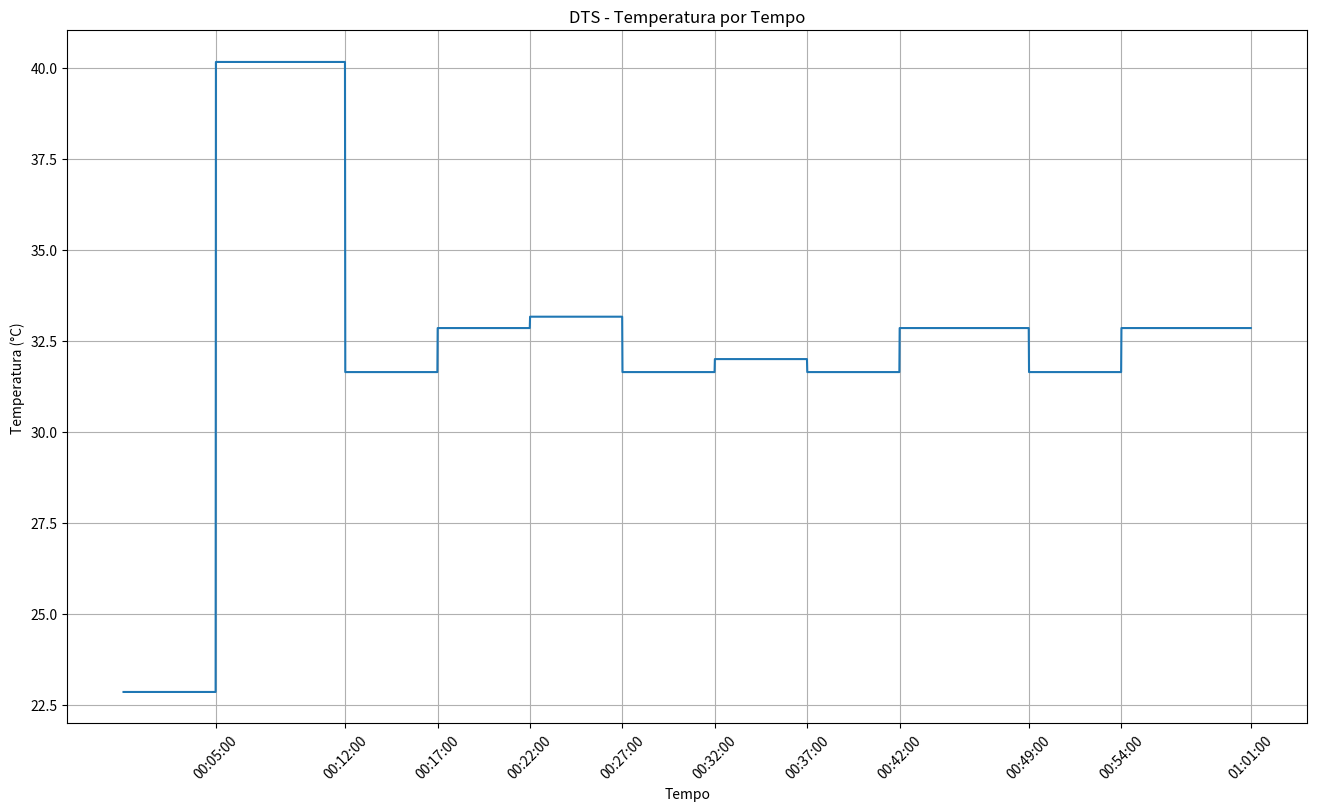

Write the Python code that produced this figure.
import matplotlib.pyplot as plt
import time
import pandas as pd
import numpy as np


def to_second(form):
    h, m, s = map(int, form.split(':'))
    return h * 60 * 60 + m * 60 + s


def get_axis(duration_list, temperaturas):
    total_time = sum(duration_list)

    t = np.array([float(i) for i in range(total_time + 1)])
    T = np.zeros_like(t)

    cur_time = 0
    old_time = 0

    for i in range(len(temperaturas)):
        cur_time += duration_list[i]
        T[old_time:cur_time + 1] = temperaturas[i]
        old_time = cur_time

    # t_time = [time.strftime('%H:%M:%S', time.gmtime(ti)) for ti in t]
    # t_time = pd.DatetimeIndex(t_time).strftime('%H:%M:%S')

    return t, T


def main():
    #################################################
    duration_list = [
        '00:05:00', '00:07:00', '00:05:00', '00:05:00', '00:05:00', '00:05:00',
        '00:05:00', '00:05:00', '00:07:00', '00:05:00', '00:07:00'
    ]
    duration_list = list(map(to_second, duration_list))
    temperaturas = [
        22.852642, 40.16478166666666, 31.64301, 32.852642, 33.16478166666666,
        31.64301, 32, 31.64301, 32.852642, 31.64301, 32.852642
    ]

    t, T = get_axis(duration_list, temperaturas)
    plt.figure(figsize=(16, 9))
    plt.plot(t, T)

    plt.xlabel('Tempo')
    plt.ylabel('Temperatura (°C)')
    plt.title('DTS - Temperatura por Tempo')

    pos = np.cumsum(duration_list)
    legend = [time.strftime('%H:%M:%S', time.gmtime(ti)) for ti in pos]
    plt.xticks(pos, labels=legend, rotation=45)
    plt.grid()
    plt.show()

    # fig, ax = plt.subplots()
    # fig.autofmt_xdate()

    # ax.plot(t, T)

    # ax.set(xlabel='Tempo',
    #        ylabel='Temperatura (°C)',
    #        title='DTS - Temperatura por Tempo')

    # start, end = ax.get_xlim()
    # ax.xaxis.set_ticks(np.arange(start, end, 357))

    # ax.grid()
    # plt.show()

    # ################################################
    # rangeTime = pd.date_range(
    #     "00:00:00", elements,
    #     periods=len(temperature_list)).strftime('%H:%M:%S')

    # print('rangetime', rangeTime)
    # ###############################################

    # y = temperature_list
    # x = rangeTime

    # print(x, y)

    ###############################################
    # temperature_list = []

    # for i in range(len(temperaturas)):
    #     time = duration_list[i]
    #     temp = temperaturas[i]

    #     elementos = pd.date_range("00:00:00", time,
    #                               freq="1s").strftime('%h:%m:%s')
    #     rangetime = pd.date_range("00:00:00", elements,
    #                               periods=len(elementos)).strftime('%h:%m:%s')

    #     temperature_list += [temp for _ in range(len(rangetime))]

    # print(len(temperature_list))


if __name__ == '__main__':
    main()